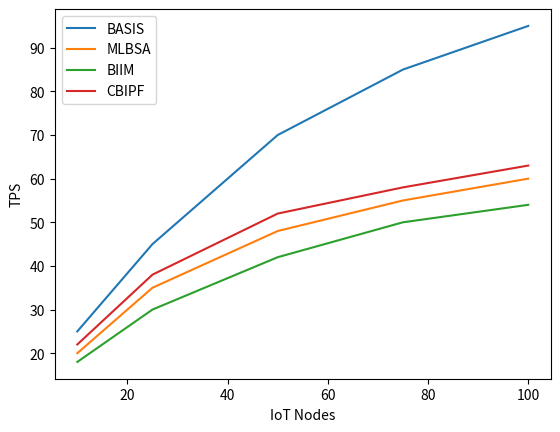

Generate this figure with matplotlib: (Note: this script raises an exception after producing the figure.)
import matplotlib.pyplot as plt

nodes = [10, 25, 50, 75, 100]

basis = [25, 45, 70, 85, 95]
mlbsa = [20, 35, 48, 55, 60]
biim = [18, 30, 42, 50, 54]
cbipf = [22, 38, 52, 58, 63]

plt.plot(nodes, basis, label="BASIS")
plt.plot(nodes, mlbsa, label="MLBSA")
plt.plot(nodes, biim, label="BIIM")
plt.plot(nodes, cbipf, label="CBIPF")

plt.xlabel("IoT Nodes")
plt.ylabel("TPS")
plt.legend()
plt.savefig("../results/tps.png")
plt.show()
